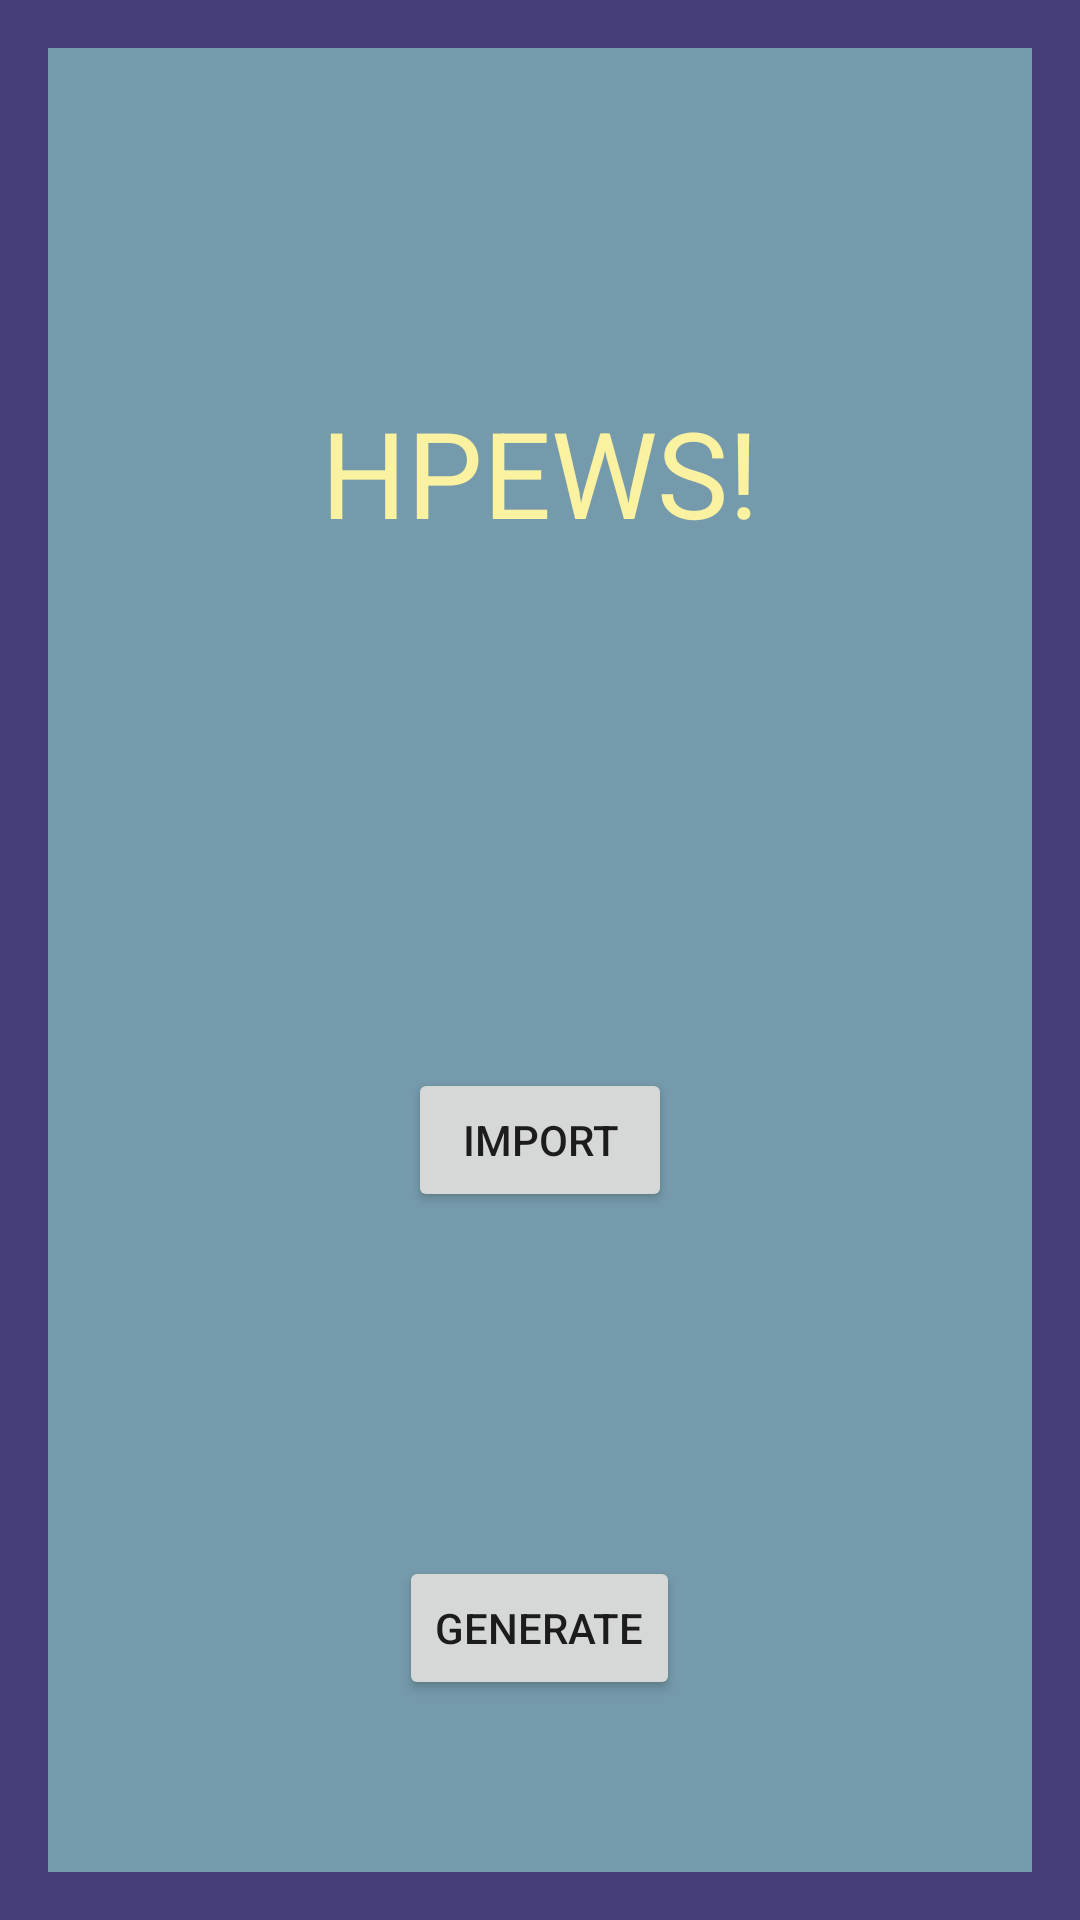

This screen was rendered from an Android layout file. Write that file and the resources it references.
<!-- AndroidManifest.xml: application theme AppTheme -->
<!-- res/layout/activity_main.xml -->
<?xml version="1.0" encoding="utf-8"?>
<LinearLayout xmlns:android="http://schemas.android.com/apk/res/android"
    xmlns:tools="http://schemas.android.com/tools"
    android:layout_width="fill_parent"
    android:layout_height="fill_parent"
    android:paddingBottom="@dimen/activity_vertical_margin"
    android:paddingLeft="@dimen/activity_horizontal_margin"
    android:paddingRight="@dimen/activity_horizontal_margin"
    android:paddingTop="@dimen/activity_vertical_margin"
    android:background="@color/colorPrimary"
    android:orientation="vertical"
    tools:context=".MainActivity">
    <RelativeLayout
        android:layout_weight=".5"
        android:layout_height="wrap_content"
        android:layout_width="fill_parent"
        android:background="@color/colorGreen">
        <TextView
            android:layout_width="wrap_content"
            android:layout_height="wrap_content"
            android:textColor="@color/colorAccent"
            android:layout_centerVertical="true"
            android:layout_centerHorizontal="true"
            android:textSize="40sp"
            android:text="HPEWS!" />
    </RelativeLayout>
    <RelativeLayout
        android:layout_weight=".25"
        android:layout_height="wrap_content"
        android:layout_width="fill_parent"
        android:background="@color/colorGreen">
        <Button
            android:layout_width="wrap_content"
            android:layout_height="wrap_content"
            android:text="Import"
            android:id="@+id/import_button"
            android:layout_centerVertical="true"
            android:layout_centerHorizontal="true"
            android:onClick="launchImporter"/>
    </RelativeLayout>
    <RelativeLayout
        android:layout_weight=".25"
        android:layout_height="wrap_content"
        android:layout_width="fill_parent"
        android:background="@color/colorGreen">
        <Button
            android:layout_width="wrap_content"
            android:layout_height="wrap_content"
            android:text="Generate"
            android:id="@+id/generate_button"
            android:layout_centerVertical="true"
            android:layout_centerHorizontal="true"
            android:onClick="launchGenerator" />
    </RelativeLayout>
</LinearLayout>
<!-- resources referenced by this layout -->
<resources>
  <color name="colorAccent">#FAF2A1</color>
  <color name="colorGreen">#759AAB</color>
  <color name="colorPrimary">#453F78</color>
  <dimen name="activity_horizontal_margin">16dp</dimen>
  <dimen name="activity_vertical_margin">16dp</dimen>
  <style name="AppTheme" parent="Theme.AppCompat.Light.DarkActionBar">
          
          <item name="colorPrimary">@color/colorPrimary</item>
          <item name="colorPrimaryDark">@color/colorPrimaryDark</item>
          <item name="colorAccent">@color/colorAccent</item>
      </style>
  <color name="colorPrimaryDark">#3F2E56</color>
</resources>
